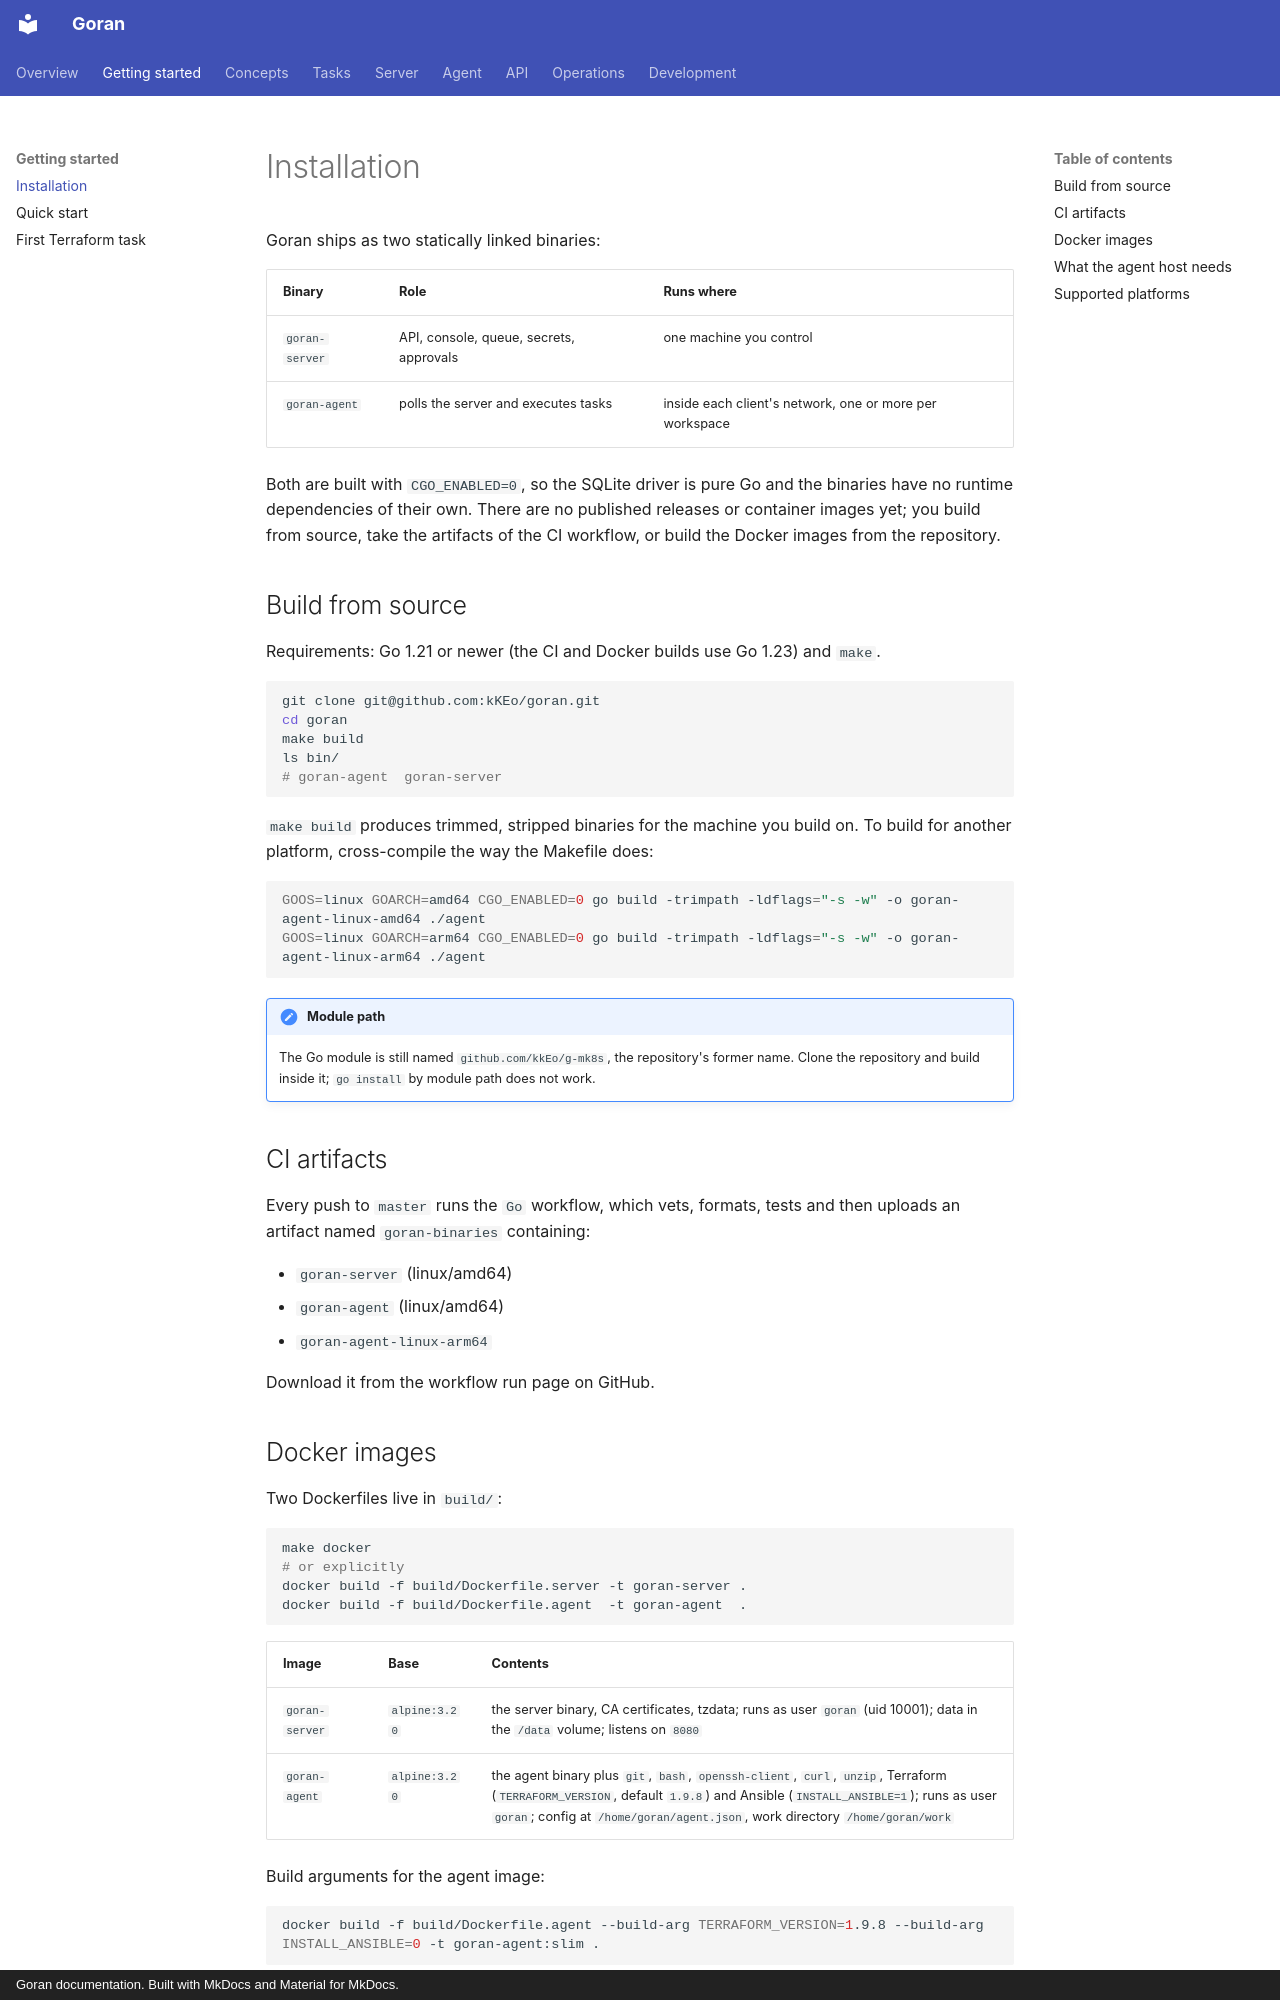

repository: kKEo/goran · page: getting-started/installation/index.html · generator: mkdocs · copyright: Goran documentation. Built with MkDocs and Material for MkDocs.

# Installation

Goran ships as two statically linked binaries:

| Binary | Role | Runs where |
| --- | --- | --- |
| `goran-server` | API, console, queue, secrets, approvals | one machine you control |
| `goran-agent` | polls the server and executes tasks | inside each client's network, one or more per workspace |

Both are built with `CGO_ENABLED=0`, so the SQLite driver is pure Go and the binaries have no runtime dependencies of their own. There are no published releases or container images yet; you build from source, take the artifacts of the CI workflow, or build the Docker images from the repository.

## Build from source

Requirements: Go 1.21 or newer (the CI and Docker builds use Go 1.23) and `make`.

```sh
git clone git@github.com:kKEo/goran.git
cd goran
make build
ls bin/
# goran-agent  goran-server
```

`make build` produces trimmed, stripped binaries for the machine you build on. To build for another platform, cross-compile the way the Makefile does:

```sh
GOOS=linux GOARCH=amd64 CGO_ENABLED=0 go build -trimpath -ldflags="-s -w" -o goran-agent-linux-amd64 ./agent
GOOS=linux GOARCH=arm64 CGO_ENABLED=0 go build -trimpath -ldflags="-s -w" -o goran-agent-linux-arm64 ./agent
```

!!! note "Module path"
    The Go module is still named `github.com/kkEo/g-mk8s`, the repository's former name. Clone the repository and build inside it; `go install` by module path does not work.

## CI artifacts

Every push to `master` runs the `Go` workflow, which vets, formats, tests and then uploads an artifact named `goran-binaries` containing:

- `goran-server` (linux/amd64)
- `goran-agent` (linux/amd64)
- `goran-agent-linux-arm64`

Download it from the workflow run page on GitHub.
